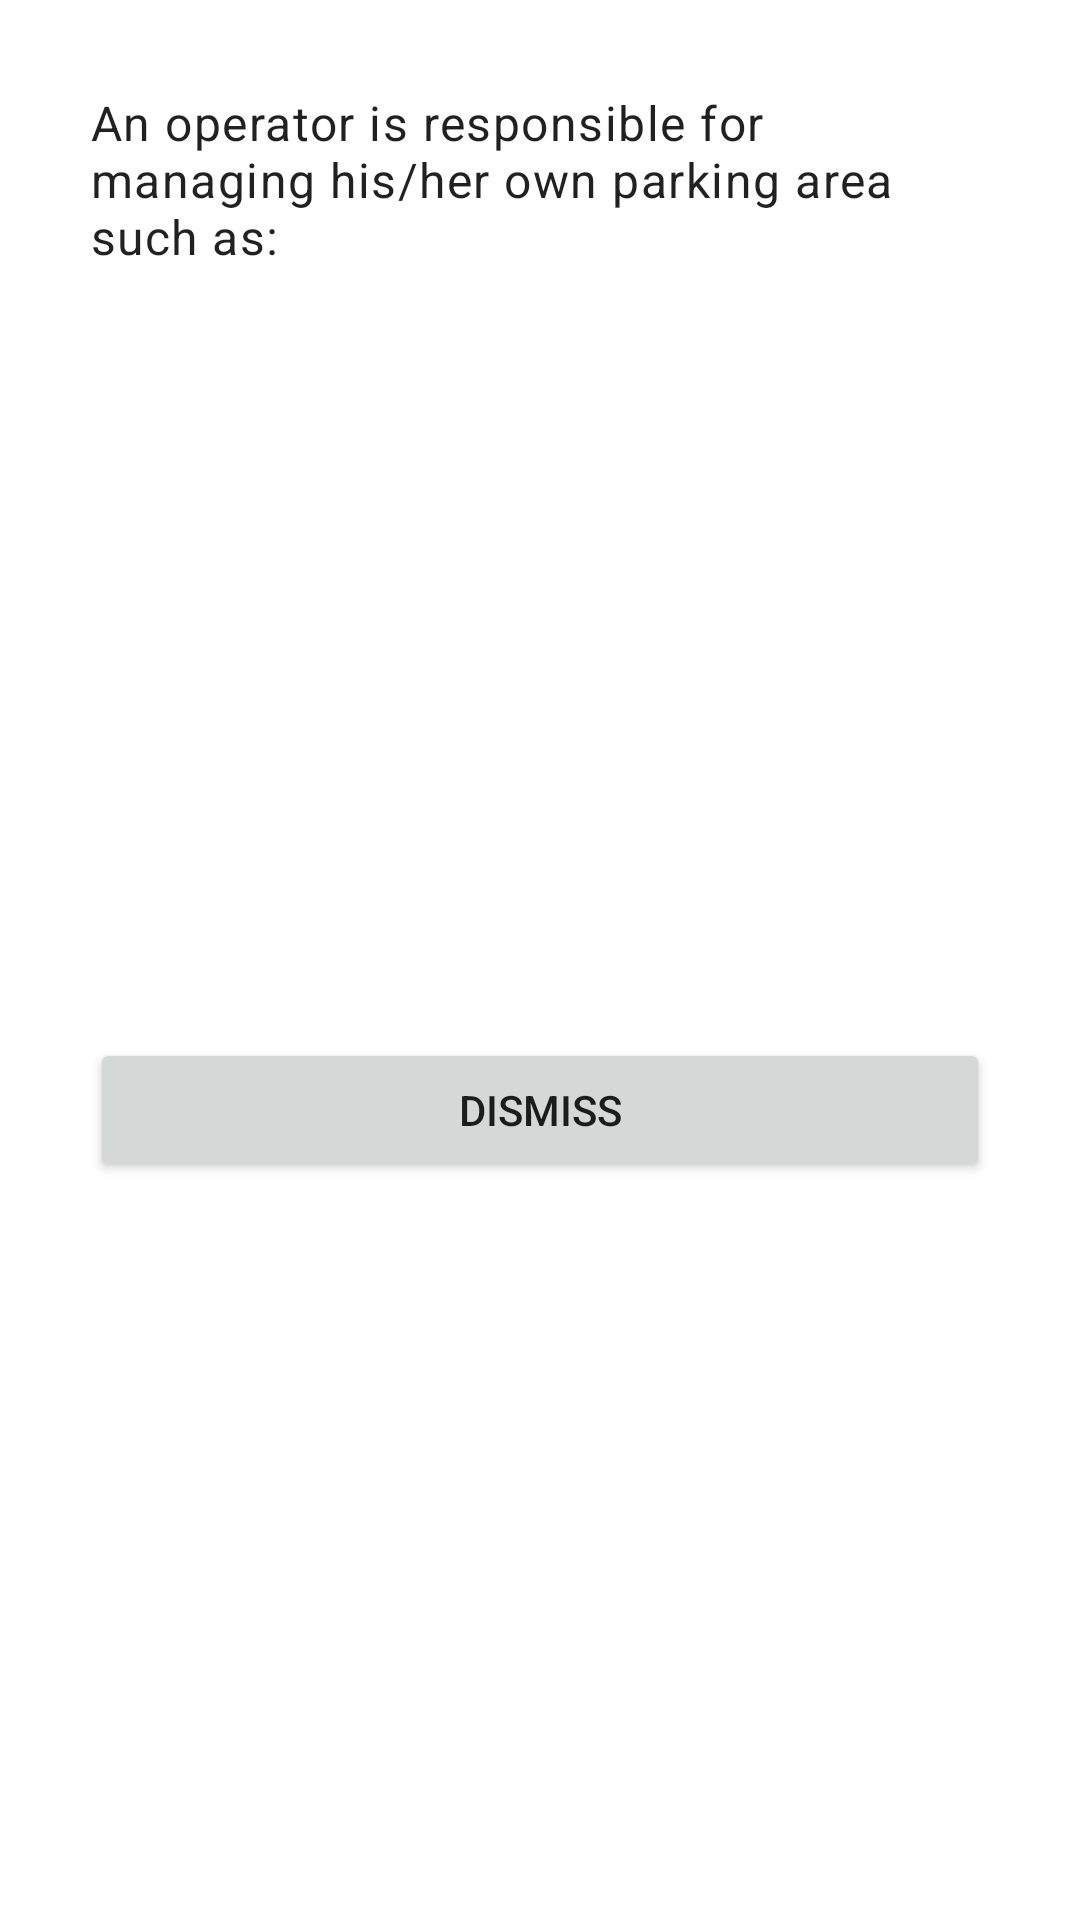

Here is an Android app screen rendered from its layout file. Give the layout XML and the strings, colors and styles it references.
<!-- AndroidManifest.xml: application theme Theme.CyParking -->
<!-- res/layout/dialog_role_description.xml -->
<?xml version="1.0" encoding="utf-8"?>
<androidx.constraintlayout.widget.ConstraintLayout xmlns:android="http://schemas.android.com/apk/res/android"
    xmlns:app="http://schemas.android.com/apk/res-auto"
    xmlns:tools="http://schemas.android.com/tools"
    android:layout_width="match_parent"
    android:layout_height="wrap_content"
    android:gravity="center"
    android:orientation="vertical"
    android:padding="30dp"
    tools:viewBindingIgnore="true">

    <TextView
        android:id="@+id/dialog_role_description_txt_description"
        android:layout_width="match_parent"
        android:layout_height="wrap_content"
        android:maxLines="5"
        android:text="@string/op_desc"
        android:textAppearance="@style/TextAppearance.MaterialComponents.Body1"
        app:layout_constraintEnd_toEndOf="parent"
        app:layout_constraintStart_toStartOf="parent"
        app:layout_constraintTop_toTopOf="parent" />

    <ListView
        android:id="@+id/dialog_role_description_lv"
        android:layout_width="match_parent"
        android:layout_height="wrap_content"
        android:layout_marginTop="20dp"
        app:layout_constraintEnd_toEndOf="@+id/dialog_role_description_txt_description"
        app:layout_constraintStart_toStartOf="@+id/dialog_role_description_txt_description"
        app:layout_constraintTop_toBottomOf="@+id/dialog_role_description_txt_description" />

    <Button
        android:id="@+id/dialog_role_description_btn_dismiss"
        android:layout_width="match_parent"
        android:layout_height="wrap_content"
        android:layout_marginTop="20dp"
        android:text="@string/dismiss"
        app:layout_constraintBottom_toBottomOf="parent"
        app:layout_constraintEnd_toEndOf="@+id/dialog_role_description_lv"
        app:layout_constraintStart_toStartOf="@+id/dialog_role_description_lv"
        app:layout_constraintTop_toBottomOf="@+id/dialog_role_description_lv" />

</androidx.constraintlayout.widget.ConstraintLayout>
<!-- resources referenced by this layout -->
<resources>
  <string name="dismiss">Dismiss</string>
  <string name="op_desc">An operator is responsible for managing his/her own parking area such as: </string>
  <style name="Theme.CyParking" parent="Theme.MaterialComponents.DayNight">
          
          <item name="colorPrimary">@color/purple_500</item>
          <item name="colorPrimaryVariant">@color/purple_700</item>
          <item name="colorOnPrimary">@color/white</item>
          
          <item name="colorSecondary">@color/teal_200</item>
          <item name="colorSecondaryVariant">@color/teal_700</item>
          <item name="colorOnSecondary">@color/black</item>
          
          <item name="android:statusBarColor" tools:targetApi="l">?attr/colorPrimaryVariant</item>
          
  
  
          <item name="android:windowContentTransitions">true</item>
  
      </style>
  <color name="purple_500">#FF6200EE</color>
  <color name="purple_700">#FF3700B3</color>
  <color name="white">#FFFFFFFF</color>
  <color name="teal_200">#FF03DAC5</color>
  <color name="teal_700">#FF018786</color>
  <color name="black">#FF000000</color>
</resources>
